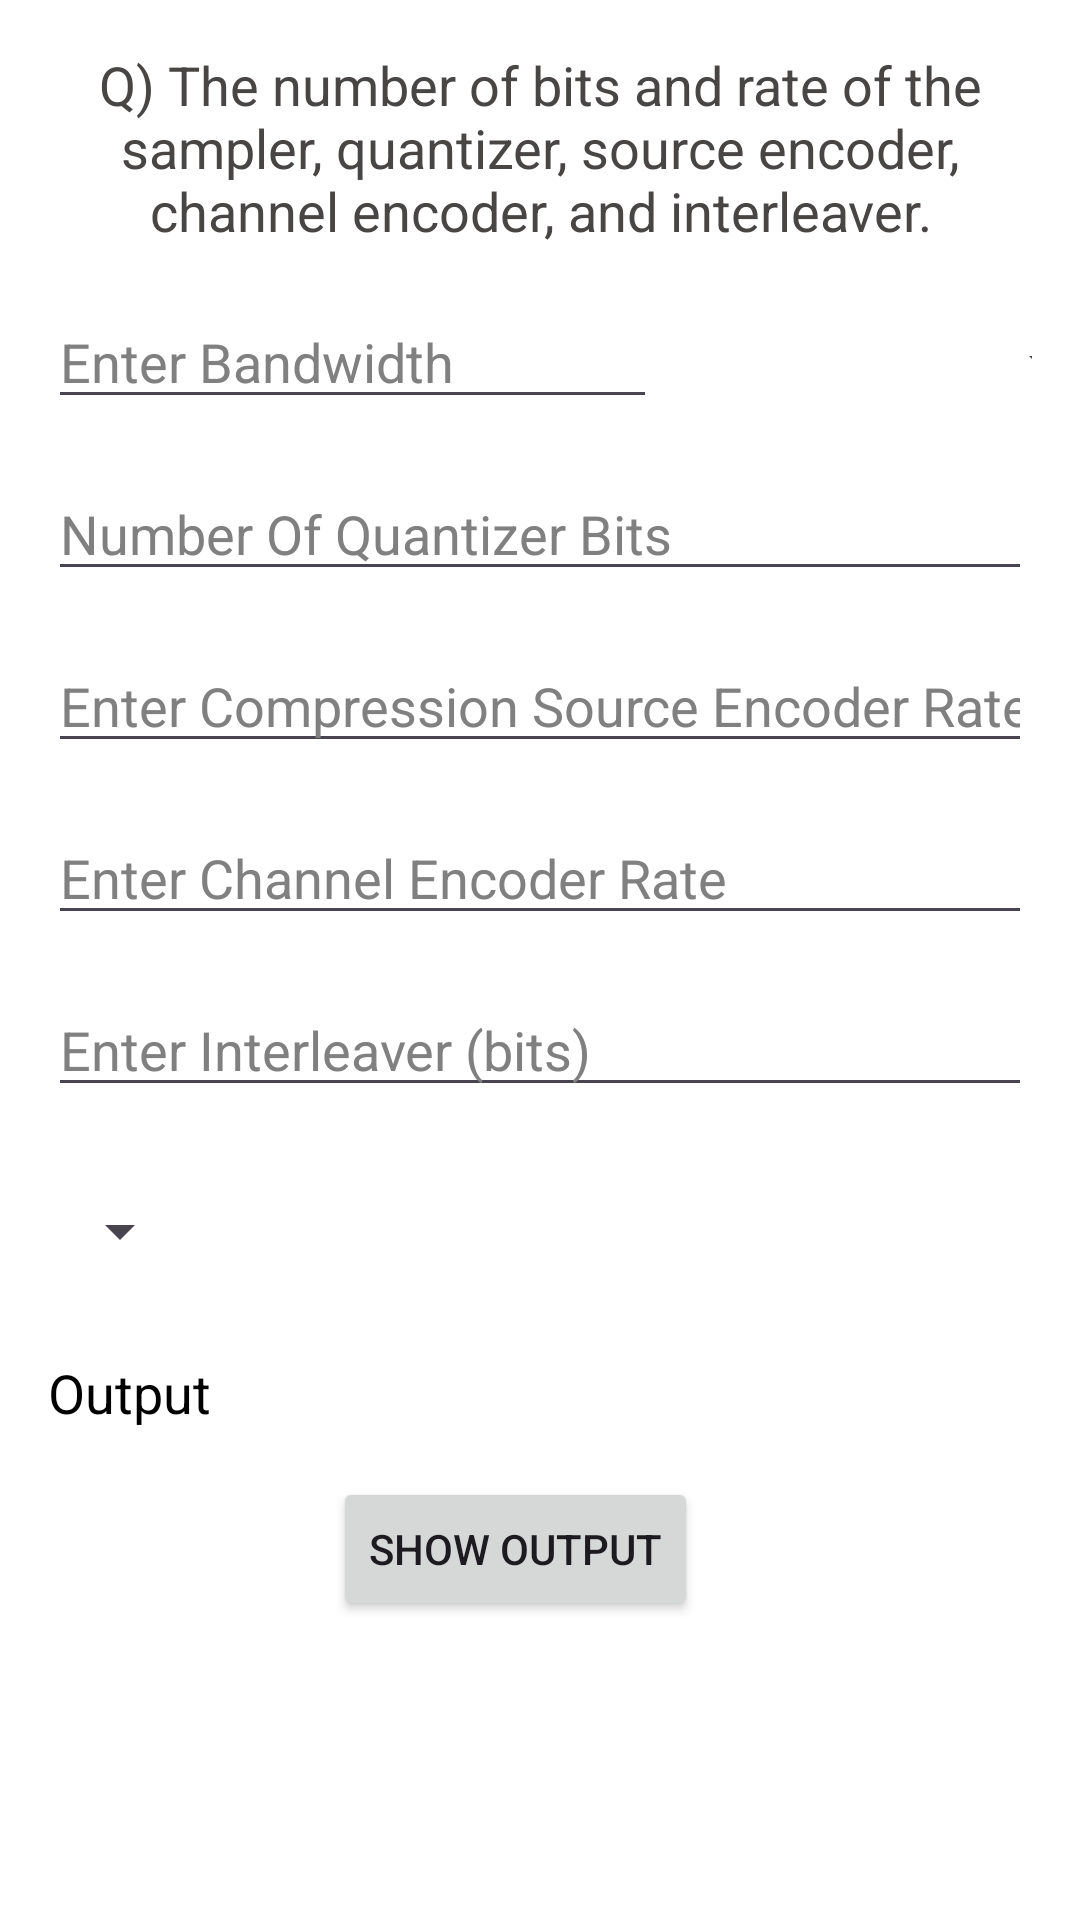

This screen was rendered from an Android layout file. Write that file and the resources it references.
<!-- AndroidManifest.xml: application theme Theme.WirelessCalculator -->
<!-- res/layout/activity_first_choice.xml -->
<?xml version="1.0" encoding="utf-8"?>
<LinearLayout xmlns:android="http://schemas.android.com/apk/res/android"
    android:layout_width="match_parent"
    android:layout_height="match_parent"
    android:orientation="vertical"
    android:padding="16dp"
    android:background="@color/white">


    <TextView
        android:layout_width="wrap_content"
        android:layout_height="wrap_content"
        android:text="Q) The number of bits and rate of the sampler, quantizer, source encoder, channel encoder, and interleaver."
        android:textSize="18sp"
        android:textColor="#484545"
        android:layout_marginBottom="16dp"
        android:gravity="center"
        />

    

    <LinearLayout
        android:layout_width="match_parent"
        android:layout_height="wrap_content"
        android:background="@color/white"
        android:orientation="horizontal">

        <EditText
            android:id="@+id/bandwidth_input"
            android:layout_width="203dp"
            android:layout_height="wrap_content"
            android:layout_marginBottom="16dp"
            android:hint="Enter Bandwidth"
            android:inputType="numberDecimal"
            android:textColor="@color/black"
            android:textColorHint="#808080" />

        <Spinner
            android:id="@+id/bandwidth_spinner"
            android:layout_width="137dp"
            android:layout_height="45dp"
            android:layout_marginLeft="16dp"
            android:textColor="@color/black"
            />

    </LinearLayout>

    <EditText
        android:id="@+id/bit_depth_input"
        android:layout_width="match_parent"
        android:layout_height="wrap_content"
        android:hint="Number Of Quantizer Bits"
        android:inputType="number"
        android:layout_marginBottom="16dp"
        android:textColorHint="#808080"
        android:textColor="@color/black" />

    <EditText
        android:id="@+id/source_encoder_compression_rate_input"
        android:layout_width="match_parent"
        android:layout_height="wrap_content"
        android:hint="Enter Compression Source Encoder Rate"
        android:inputType="numberDecimal"
        android:layout_marginBottom="16dp"
        android:textColorHint="#808080"
        android:textColor="@color/black" />

    <EditText
        android:id="@+id/channel_encoder_rate_input"
        android:layout_width="match_parent"
        android:layout_height="wrap_content"
        android:hint="Enter Channel Encoder Rate"
        android:inputType="numberDecimal"
        android:layout_marginBottom="16dp"
        android:textColorHint="#808080"
        android:textColor="@color/black" />

    <EditText
        android:id="@+id/interleaver_input"
        android:layout_width="match_parent"
        android:layout_height="wrap_content"
        android:hint="Enter Interleaver (bits)"
        android:inputType="number"
        android:layout_marginBottom="16dp"
        android:textColorHint="#808080"
        android:textColor="@color/black" />


    <Spinner
        android:id="@+id/what_to_calculate_spinner"
        android:layout_width="wrap_content"
        android:layout_height="51dp"
        android:layout_marginBottom="16dp"

        android:textColor="@color/black"
        />

    
    <TextView
        android:id="@+id/output_textview"
        android:layout_width="match_parent"
        android:layout_height="wrap_content"
        android:layout_marginBottom="16dp"
        android:text="Output"
        android:textSize="18sp"
        android:textColorHint="#808080"
        android:textColor="@color/black" />

    <Button
        android:id="@+id/button_output"
        android:layout_width="wrap_content"
        android:layout_height="wrap_content"
        android:layout_marginRight="8dp"
        android:layout_gravity="center"
        android:text="Show Output" />



</LinearLayout>
<!-- resources referenced by this layout -->
<resources>
  <style name="Theme.WirelessCalculator" parent="Base.Theme.WirelessCalculator" />
  <style name="Base.Theme.WirelessCalculator" parent="Theme.Material3.DayNight.NoActionBar">
          
          
      </style>
  <!-- not gathered from this repository: default colours our renderer supplied (Android Studio template values) -->
  <color name="black">#FF000000</color>
  <color name="white">#FFFFFFFF</color>
</resources>
